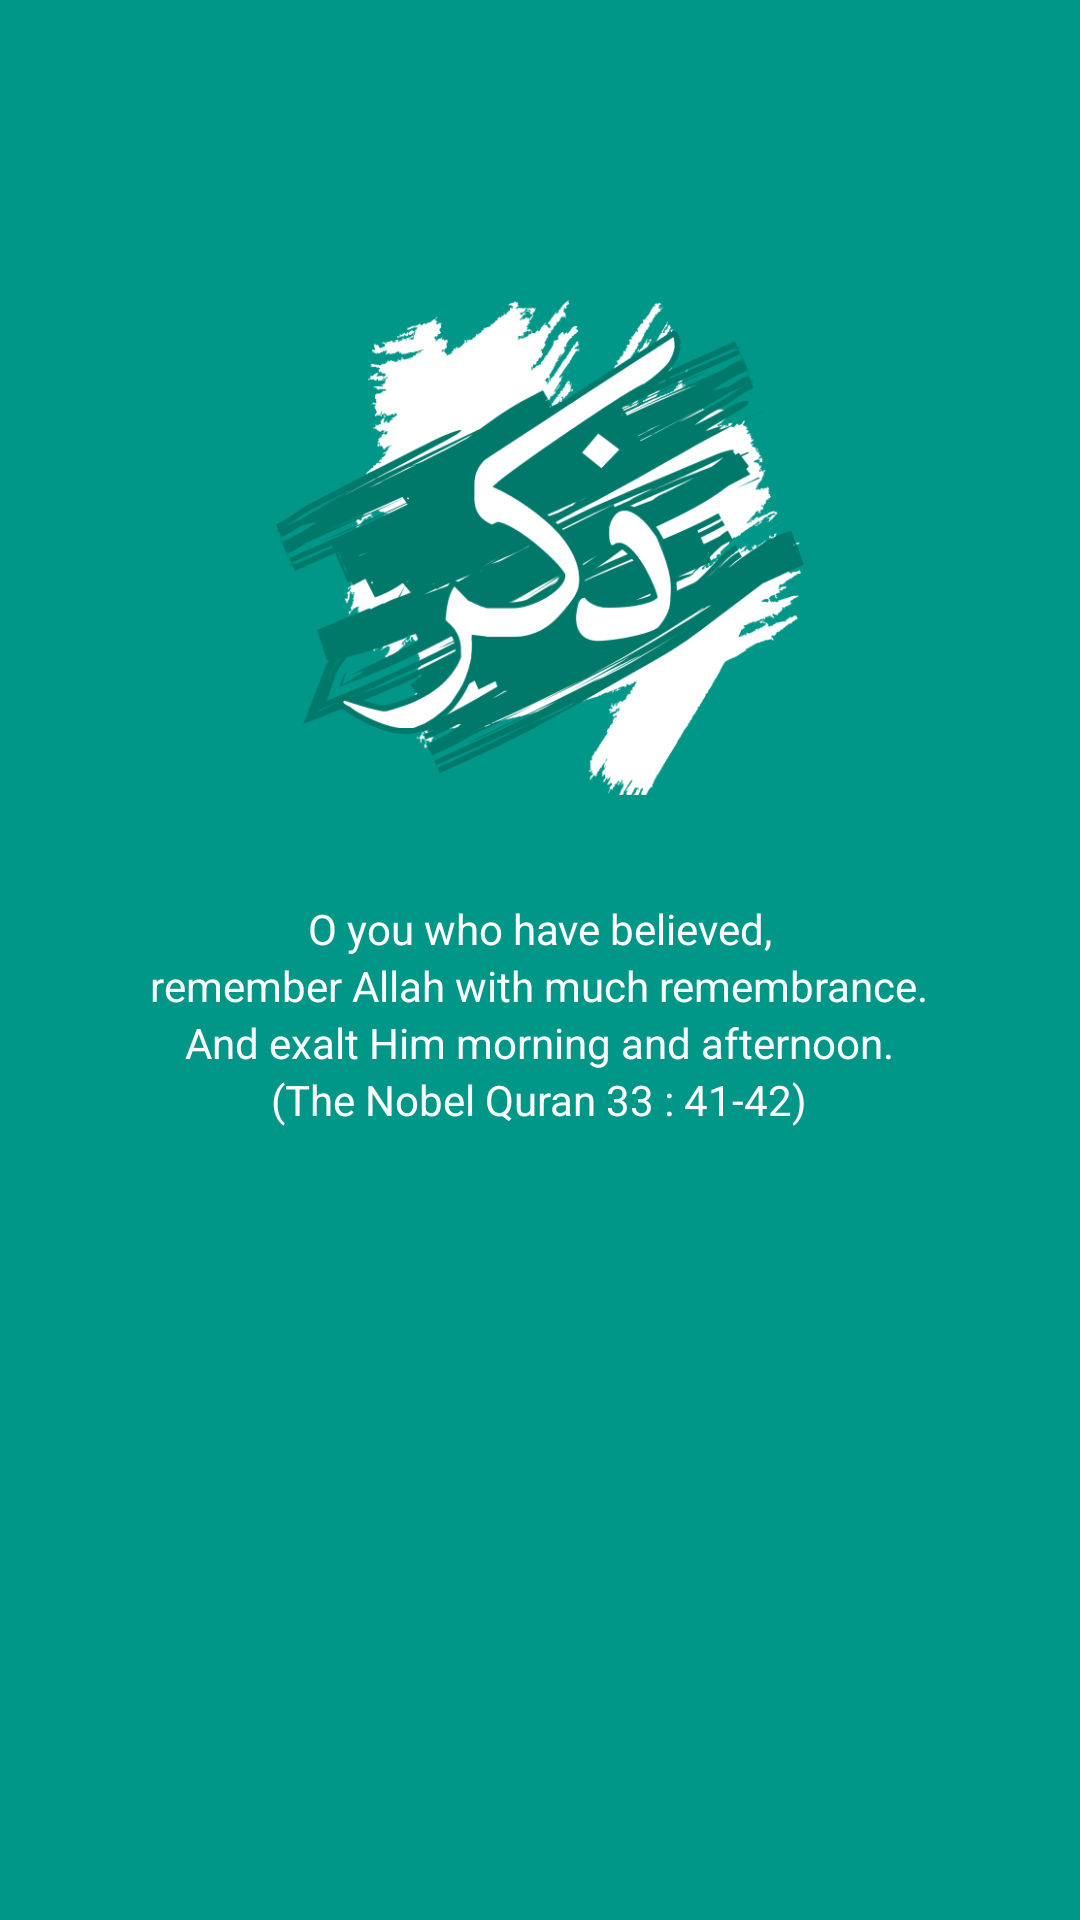

Layout XML and referenced resources for this Android screen:
<!-- AndroidManifest.xml: application theme AppTheme -->
<!-- res/layout/fragment_home.xml -->
<FrameLayout xmlns:android="http://schemas.android.com/apk/res/android"
    xmlns:tools="http://schemas.android.com/tools"
    android:layout_width="match_parent"
    android:layout_height="match_parent"
    android:background="@color/colorPrimary"
    tools:context="id.fikri.dzikirpagipetang.fragment.HomeFragment">

    <LinearLayout
        android:layout_width="match_parent"
        android:orientation="vertical"
        android:layout_height="match_parent">
        <ImageView
            android:layout_marginTop="100dp"
            android:layout_gravity="center"
            android:paddingBottom="35dp"
            android:src="@drawable/logo"
            android:layout_width="200dp"
            android:layout_height="200dp" />

        <TextView
            android:text="O you who have believed,"
            android:layout_gravity="center"
            android:textColor="@color/white"
            android:layout_width="wrap_content"
            android:layout_height="wrap_content"/>
        <TextView
            android:text="remember Allah with much remembrance."
            android:textColor="@color/white"
            android:layout_gravity="center"
            android:layout_width="wrap_content"
            android:layout_height="wrap_content"/>
        <TextView
            android:text="And exalt Him morning and afternoon."
            android:layout_gravity="center"
            android:textColor="@color/white"
            android:layout_width="wrap_content"
            android:layout_height="wrap_content"/>
        <TextView
            android:text="(The Nobel Quran 33 : 41-42)"
            android:layout_gravity="center"
            android:textColor="@color/white"
            android:layout_width="wrap_content"
            android:layout_height="wrap_content"/>
    </LinearLayout>
</FrameLayout>
<!-- resources referenced by this layout -->
<resources>
  <color name="colorPrimary">#009688</color>
  <color name="white">#FFFFFF</color>
  <!-- drawable logo: png bitmap (drawable, 94981 bytes) -->
  <style name="AppTheme" parent="Theme.AppCompat.Light.DarkActionBar">
          
          <item name="colorPrimary">@color/colorPrimary</item>
          <item name="colorPrimaryDark">@color/colorPrimaryDark</item>
          <item name="colorAccent">@color/colorAccent</item>
      </style>
  <color name="colorPrimaryDark">#00796B</color>
  <color name="colorAccent">#009688</color>
</resources>
